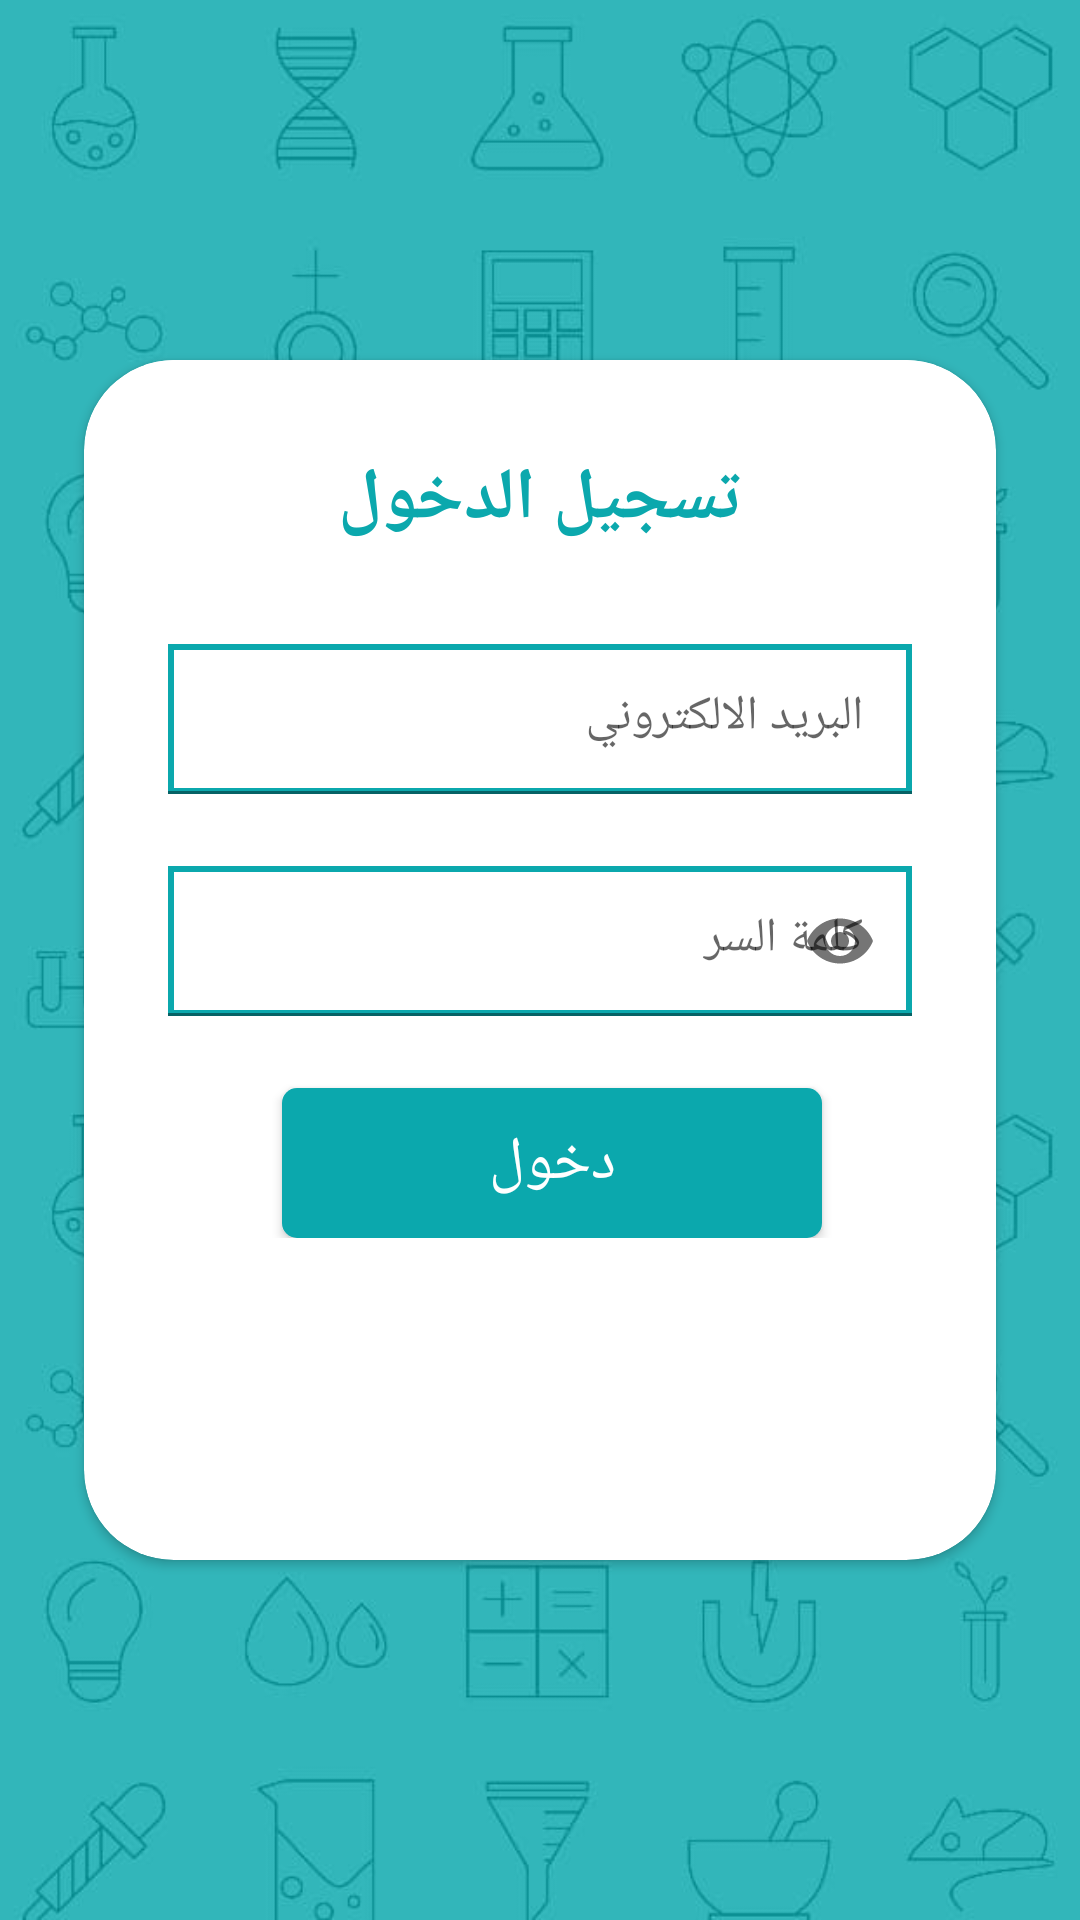

Produce the Android XML layout that renders to this screen, including the resource entries it uses.
<!-- AndroidManifest.xml: application theme AppTheme -->
<!-- res/layout/activity_login.xml -->
<?xml version="1.0" encoding="utf-8"?>
<androidx.constraintlayout.widget.ConstraintLayout xmlns:android="http://schemas.android.com/apk/res/android"
    xmlns:app="http://schemas.android.com/apk/res-auto"
    xmlns:tools="http://schemas.android.com/tools"
    android:layout_width="match_parent"
    android:layout_height="match_parent"
    android:background="@drawable/backapp"
    tools:context=".LoginActivity">


    <androidx.cardview.widget.CardView
        android:layout_width="match_parent"
        android:layout_height="400dp"
        android:layout_marginStart="28dp"
        android:layout_marginEnd="28dp"
        app:cardCornerRadius="30dp"
        app:layout_constraintBottom_toBottomOf="parent"
        app:layout_constraintEnd_toEndOf="parent"
        app:layout_constraintStart_toStartOf="parent"
        app:layout_constraintTop_toTopOf="parent"

        >

        <androidx.constraintlayout.widget.ConstraintLayout
            android:layout_width="match_parent"
            android:layout_height="wrap_content"
            android:layout_marginStart="20dp"
            android:layout_marginEnd="20dp"

            android:background="@color/white"
            app:layout_constraintEnd_toEndOf="parent"
            app:layout_constraintStart_toStartOf="parent"
            app:layout_constraintTop_toTopOf="parent">

            <TextView
                android:id="@+id/textView2"
                android:layout_width="wrap_content"
                android:layout_height="wrap_content"
                android:layout_marginTop="30dp"
                android:fontFamily="@font/brandon_medium"
                android:text="تسجيل الدخول"
                android:textAppearance="@style/TextAppearance.AppCompat.Body1"
                android:textColor="@color/geen"
                android:textSize="24sp"


                android:textStyle="bold"
                app:layout_constraintEnd_toEndOf="parent"
                app:layout_constraintStart_toStartOf="parent"
                app:layout_constraintTop_toTopOf="parent" />

            <com.google.android.material.textfield.TextInputLayout
                android:id="@+id/login_email_input"
                android:layout_width="match_parent"
                android:layout_height="wrap_content"
                android:layout_marginTop="16dp"
                android:hint="البريد الالكتروني"
                app:layout_constraintEnd_toEndOf="parent"
                app:layout_constraintStart_toStartOf="parent"
                app:layout_constraintTop_toBottomOf="@+id/textView2">

                <EditText
                    android:id="@+id/login_email"
                    android:layout_width="match_parent"
                    android:layout_height="50dp"
                    android:layout_marginStart="8dp"
                    android:layout_marginTop="16dp"
                    android:layout_marginEnd="8dp"
                    android:background="@drawable/edittext_shape"
                    android:padding="10dp"
                    app:layout_constraintEnd_toEndOf="parent"
                    app:layout_constraintStart_toStartOf="parent"
                    app:layout_constraintTop_toBottomOf="@+id/textView2" />
            </com.google.android.material.textfield.TextInputLayout>

            <com.google.android.material.textfield.TextInputLayout
                android:id="@+id/login_password_input"
                android:layout_width="match_parent"
                android:layout_height="wrap_content"
                android:layout_marginTop="8dp"
                android:hint="كلمة السر"
                app:layout_constraintEnd_toEndOf="parent"
                app:layout_constraintStart_toStartOf="parent"
                app:layout_constraintTop_toBottomOf="@id/login_email_input"
                app:passwordToggleEnabled="true">

                <EditText
                    android:id="@+id/login_passwod"
                    android:layout_width="match_parent"
                    android:layout_height="50dp"
                    android:layout_marginStart="8dp"
                    android:layout_marginTop="16dp"
                    android:layout_marginEnd="8dp"
                    android:background="@drawable/edittext_shape"
                    android:inputType="textPassword"
                    android:padding="10dp"
                    app:layout_constraintEnd_toEndOf="parent"
                    app:layout_constraintStart_toStartOf="parent"
                    app:layout_constraintTop_toBottomOf="@id/login_email" />
            </com.google.android.material.textfield.TextInputLayout>


            <Button
                android:id="@+id/Login"
                android:layout_width="180dp"
                android:layout_height="50dp"
                android:layout_marginStart="8dp"
                android:layout_marginTop="24dp"

                android:background="@drawable/button_bg"
                android:text="دخول"
                android:textColor="@color/white"
                android:textSize="20dp"
                app:layout_constraintBottom_toBottomOf="parent"
                app:layout_constraintEnd_toEndOf="parent"
                app:layout_constraintStart_toStartOf="parent"
                app:layout_constraintTop_toBottomOf="@+id/login_password_input" />


        </androidx.constraintlayout.widget.ConstraintLayout>
    </androidx.cardview.widget.CardView>
</androidx.constraintlayout.widget.ConstraintLayout>
<!-- resources referenced by this layout -->
<resources>
  <color name="geen">#0ba8ad</color>
  <color name="white">#ffffff</color>
  <!-- drawable backapp: jpeg bitmap (drawable, 32684 bytes) -->
  <!-- drawable button_bg (drawable) -->
  <?xml version="1.0" encoding="utf-8"?>
  <shape xmlns:android="http://schemas.android.com/apk/res/android"
      android:shape="rectangle">
      <solid android:color="@color/geen"/>
      <corners android:radius="5dp"/>
  
  
  
  </shape>
  <!-- drawable edittext_shape (drawable) -->
  <?xml version="1.0" encoding="utf-8"?>
  <shape xmlns:android="http://schemas.android.com/apk/res/android"
      android:shape="rectangle">
      <solid android:color="@color/white"/>
      <stroke android:width="2dp"
          android:color="@color/geen"/>
  
  
  
  
  </shape>
</resources>
